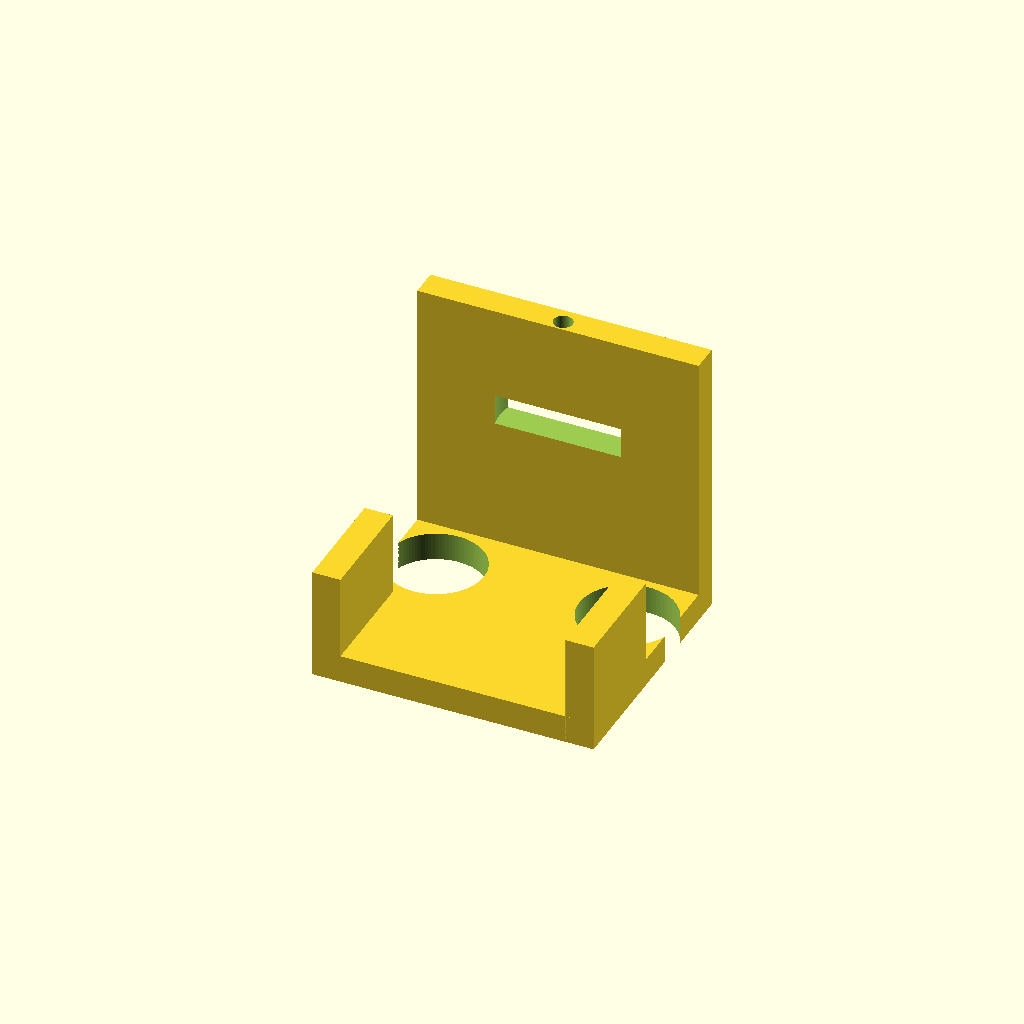
Cell 1 — every parameter at its default value.
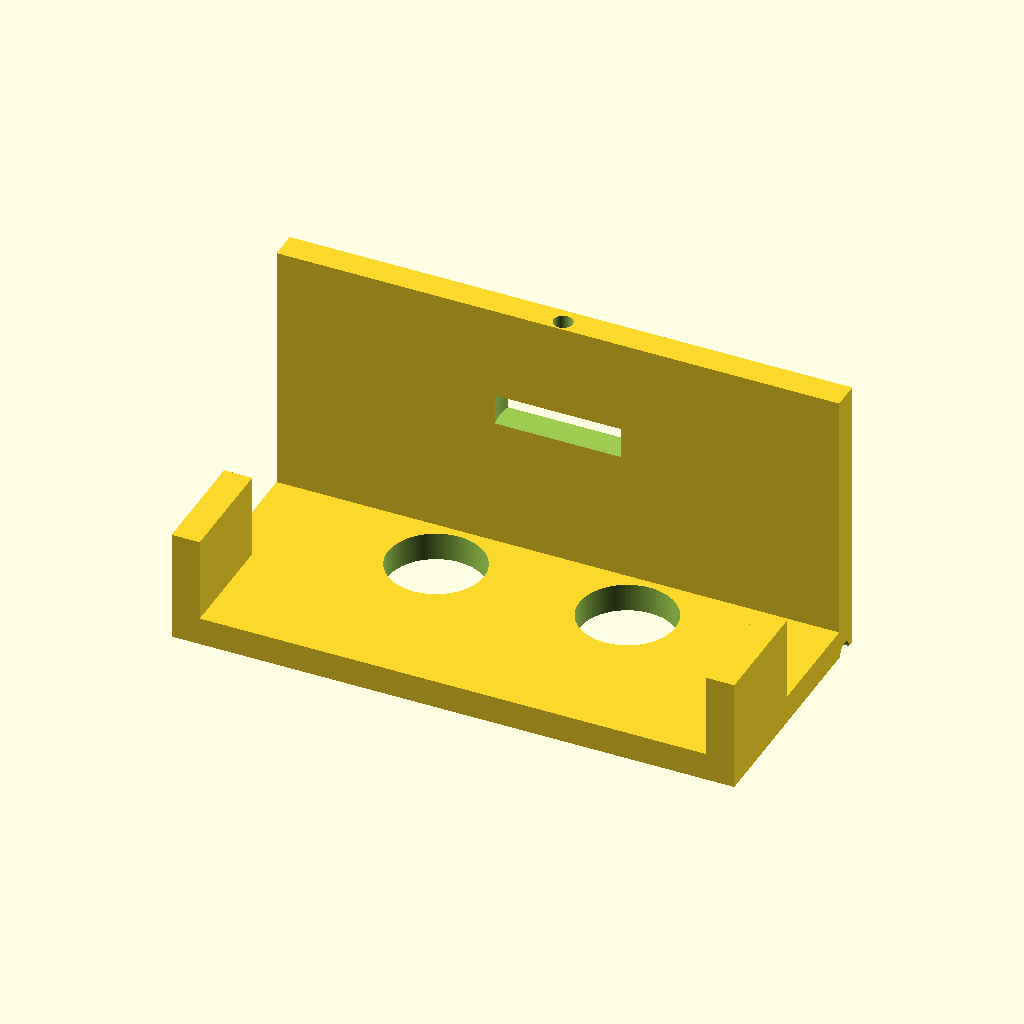
Cell 2: plate_x = 50 (everything else at default).
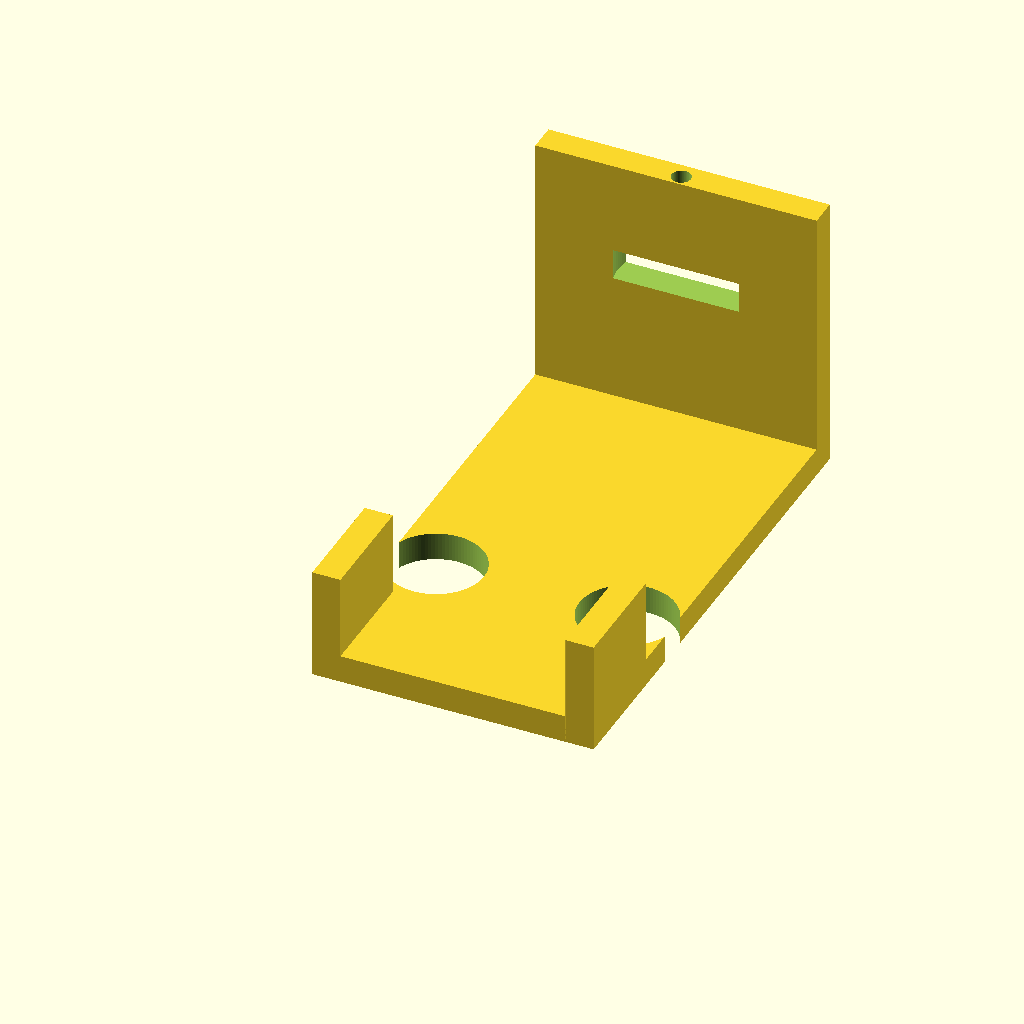
Cell 3: plate_y = 90 (everything else at default).
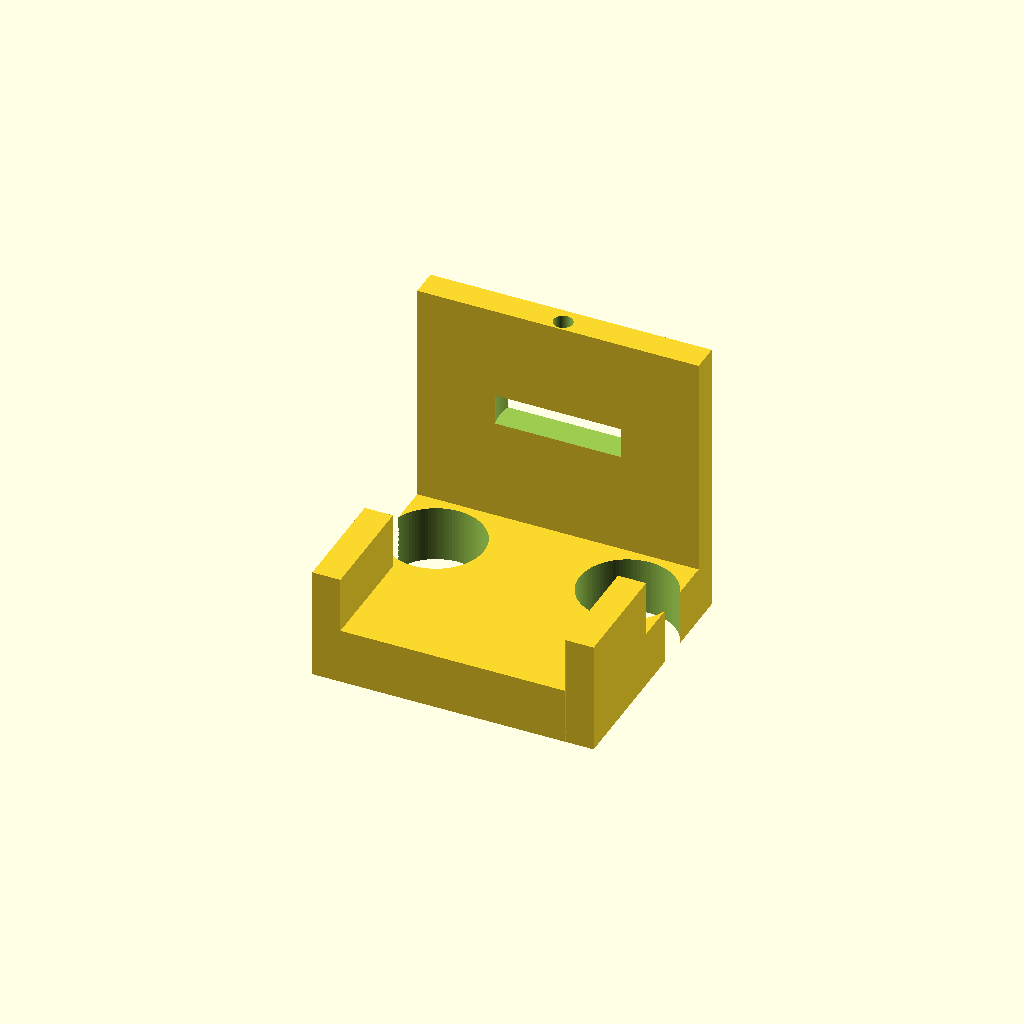
Cell 4 — plate_t set to 10, the other parameters unchanged.
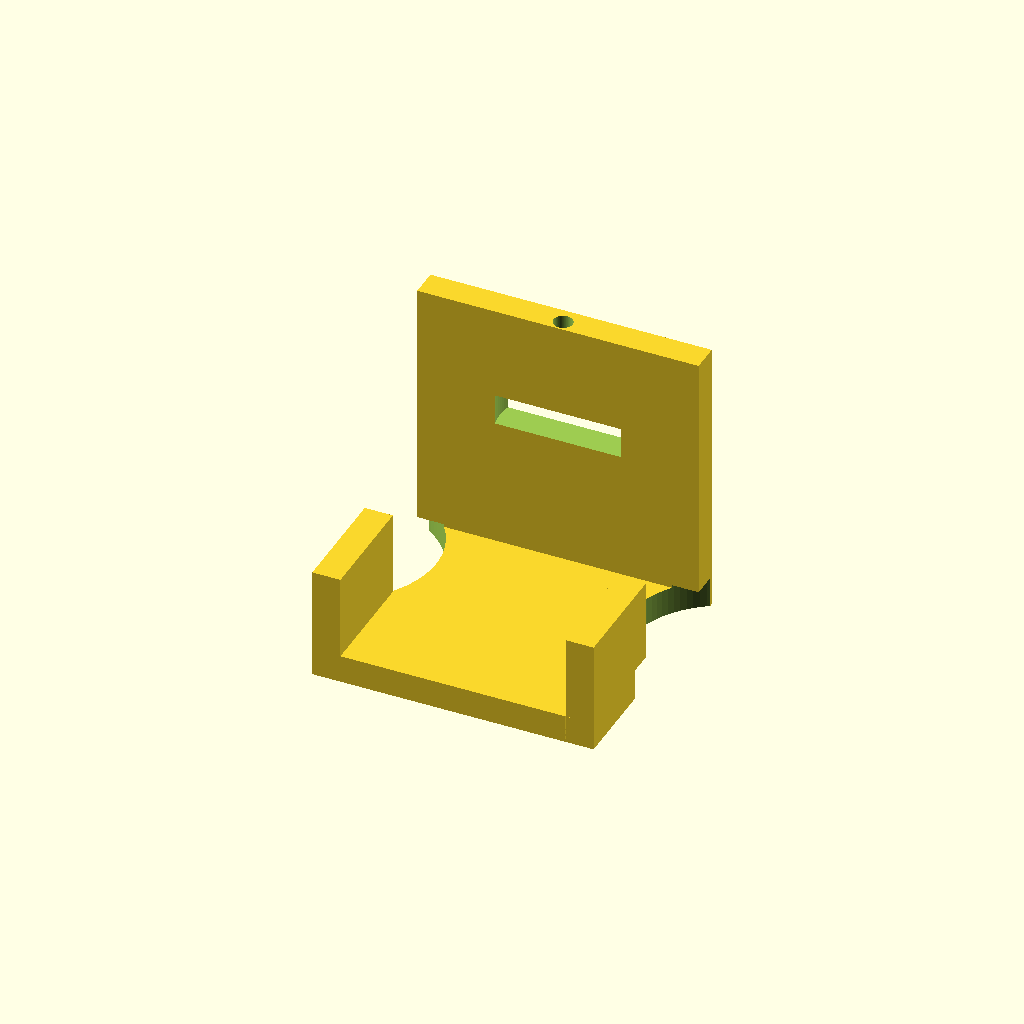
Cell 5: the same model with hole_m4_x = 34.
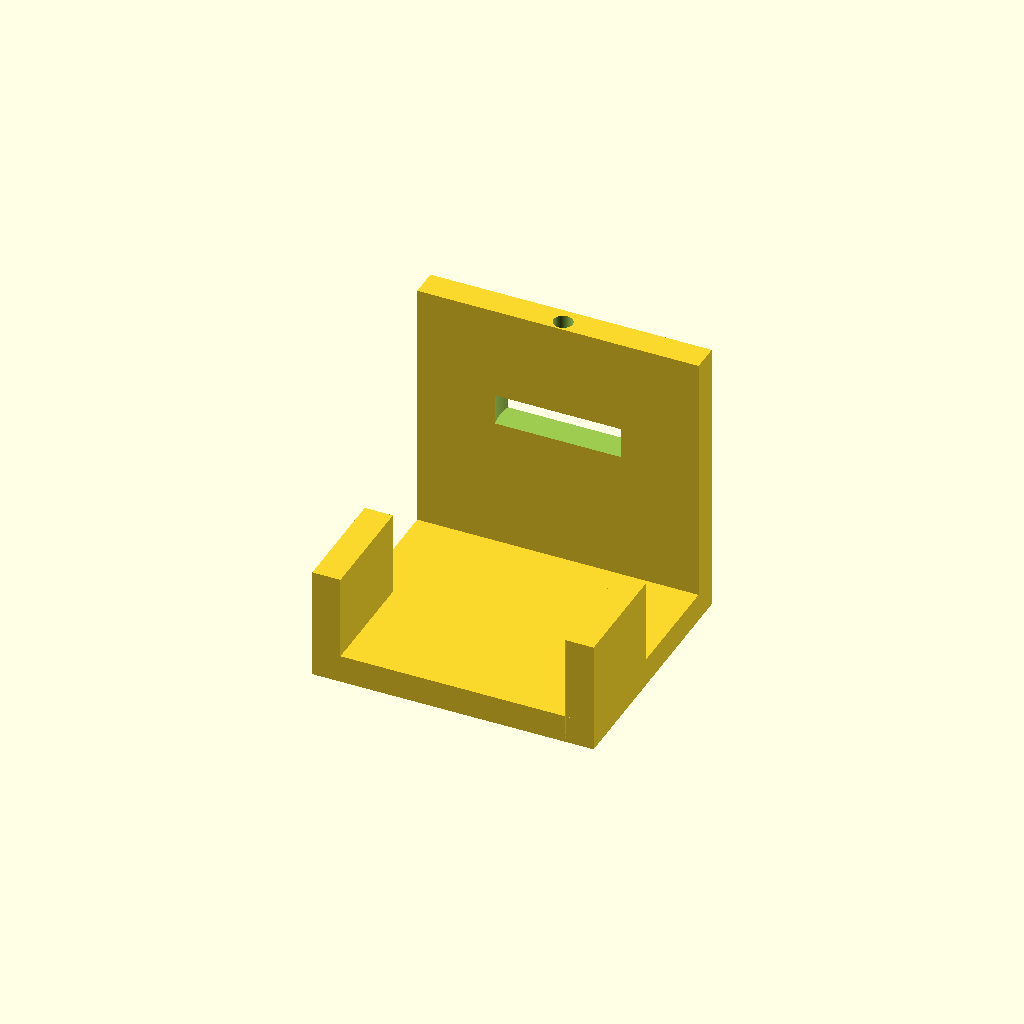
Cell 6: the same model with hole_m4_y = 60.
All cells are drawn from one camera (rotation 55°, 0°, 25°, orthographic, colour scheme Cornfield), so only the parameter changes between them.
Source of the model, bench/results/box-v5-k8/code/tiiny_ATinyGreenCell_scadcoder-qwen3.5-9b-v5/nema17_motor_bracket_s3_a1.scad:
// NEMA 17 stepper motor L-shaped mounting bracket
// Print orientation: base plate on the bed, vertical plate builds upward (+Z)

// ---------------- Parameters ----------------
plate_x      = 25;     // base plate half-length in X (total 50 mm)
plate_y      = 45;     // base plate length in Y
plate_t      = 5;      // base plate thickness in Z

hole_m4_x    = 17;     // M4 hole centre offset from origin in X (both + and -)
hole_m4_y    = 30;     // M4 hole centre in Y

plate_z      = 50;     // vertical motor plate height in Z
plate_yt     = 5;      // vertical plate thickness in Y

boss_d       = 23;     // motor centring boss hole diameter
boss_x       = 0;      // boss hole centre in X
boss_z       = 28;     // boss hole centre in Z

screw_d      = 3.4;    // M3 screw hole diameter
screw_pitch  = 31;     // M3 screw hole square pattern size (centred on boss)

gusset_t     = 5;      // gusset thickness along X
gusset_y     = 20;     // gusset leg along +Y
gusset_z     = 20;     // gusset leg along +Z

eps          = 0.5;    // cutter overshoot past faces

$fn = 96;

// ---------------- Model ----------------
difference() {
    union() {
        // Base plate
        translate([-plate_x, 0, 0])
            cube([plate_x * 2, plate_y, plate_t]);

        // Vertical motor plate (stands on back edge of base)
        translate([-plate_x, plate_y - plate_yt, 0])
            cube([plate_x * 2, plate_yt, plate_z]);

        // Gussets, flush with left and right edges
        for (sx = [-1, 1])
            translate([sx > 0 ? plate_x - gusset_t : -plate_x, 0, 0])
                cube([gusset_t, gusset_y, gusset_z]);
    }

    // Through-holes
    translate([-hole_m4_x, hole_m4_y, -eps])
        cylinder(d = hole_m4_x, h = plate_t + 2 * eps);

    translate([hole_m4_x, hole_m4_y, -eps])
        cylinder(d = hole_m4_x, h = plate_t + 2 * eps);

    // Motor centring boss hole (along Y)
    translate([boss_x, plate_y - plate_yt / 2, boss_z])
        cylinder(d = boss_d, h = plate_yt + eps);

    // M3 screw holes on square pattern, centred on boss hole
    for (i = [0 : 3])
        rotate([0, 90 * i, 0])
            translate([boss_x, plate_y - plate_yt / 2 - eps, boss_z])
                cylinder(d = screw_d, h = plate_z + eps);
}
Parameter table extracted from the source (name, type, default, range or options):
plate_x: number, default 25
plate_y: number, default 45
plate_t: number, default 5
hole_m4_x: number, default 17
hole_m4_y: number, default 30
plate_z: number, default 50
plate_yt: number, default 5
boss_d: number, default 23
boss_x: number, default 0
boss_z: number, default 28
screw_d: number, default 3.4
screw_pitch: number, default 31
gusset_t: number, default 5
gusset_y: number, default 20
gusset_z: number, default 20
eps: number, default 0.5
